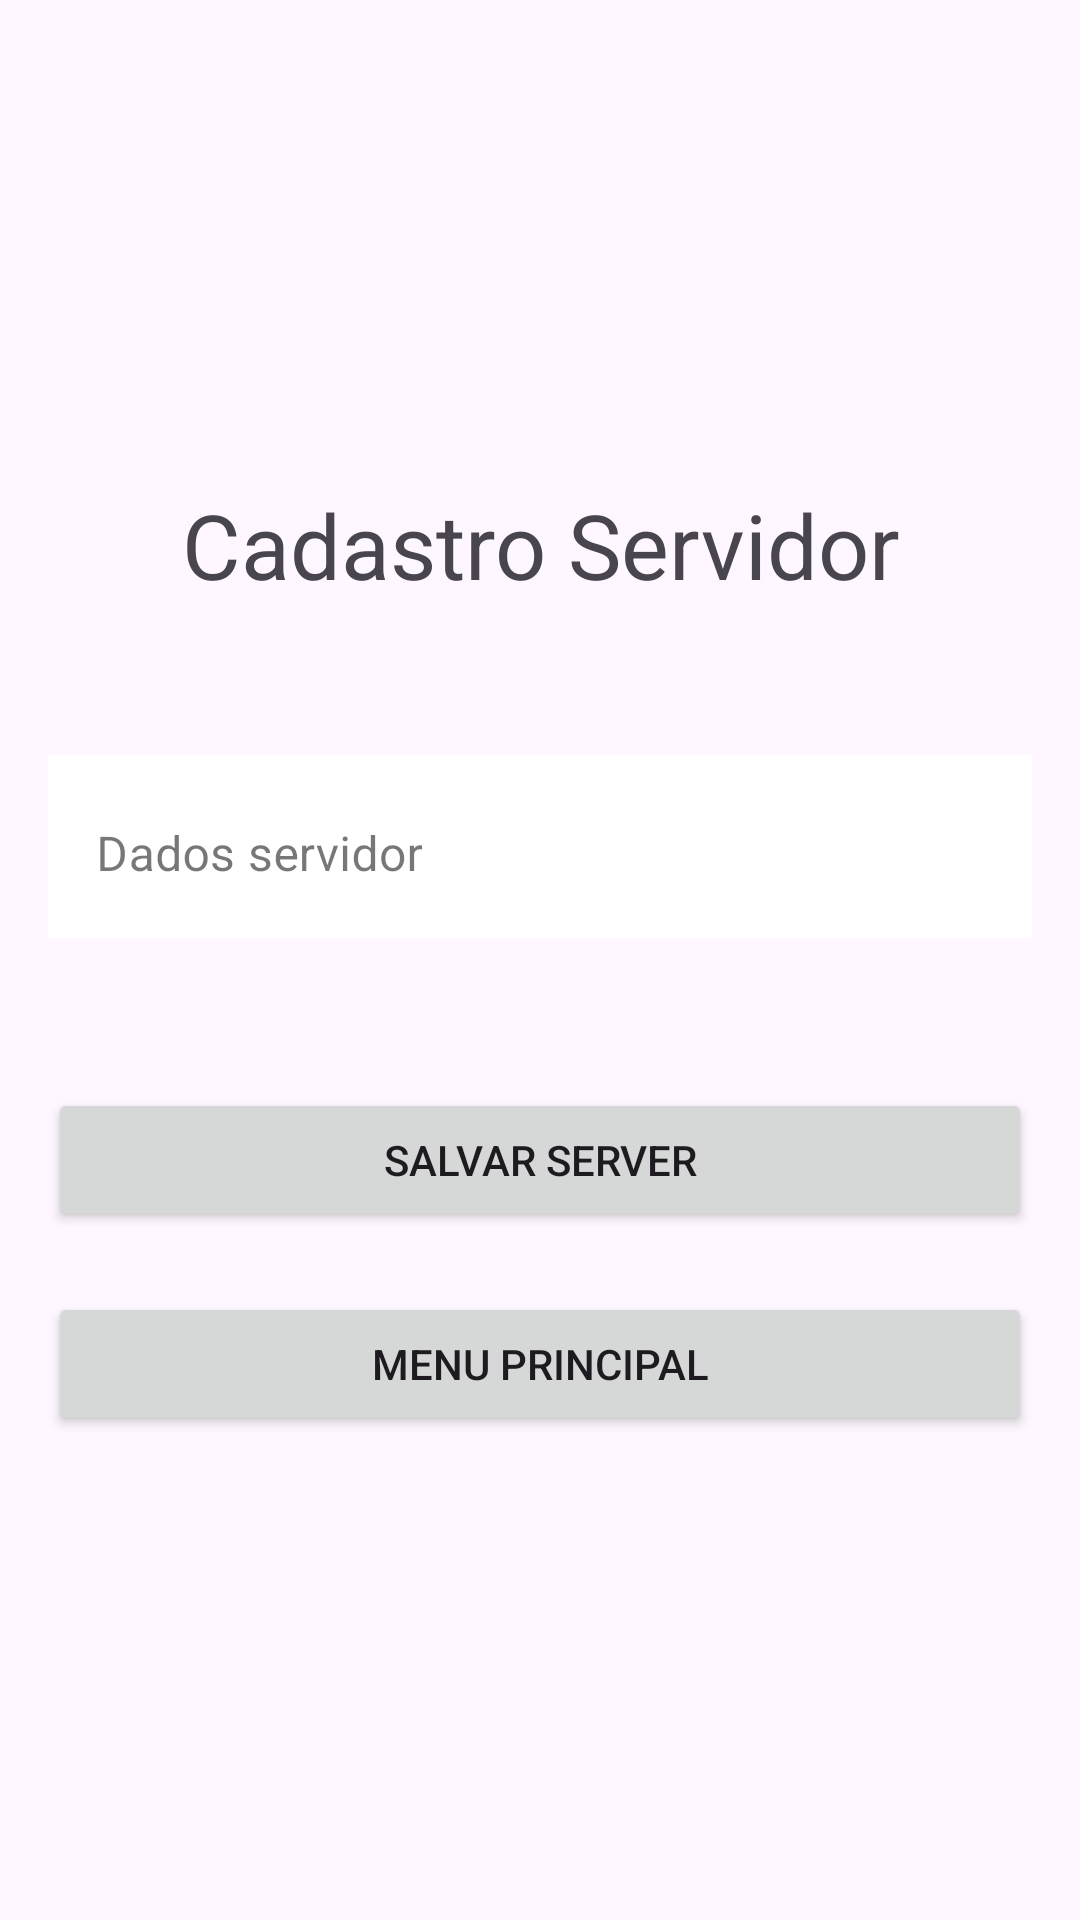

Android layout source for this screen:
<!-- AndroidManifest.xml: application theme Theme.ProjetoMobile1 -->
<!-- res/layout/activity_server_url.xml -->
<?xml version="1.0" encoding="utf-8"?>
<LinearLayout xmlns:android="http://schemas.android.com/apk/res/android"
    xmlns:app="http://schemas.android.com/apk/res-auto"
    xmlns:tools="http://schemas.android.com/tools"
    android:id="@+id/main"
    android:orientation="vertical"
    android:layout_width="match_parent"
    android:layout_height="match_parent"
    tools:context=".ui.view.ServerUrlBdActivity"
    android:padding="16dp"
    android:gravity="center"
    android:background="@color/blue">
    <TextView
        android:layout_width="match_parent"
        android:layout_height="wrap_content"
        android:text="Cadastro Servidor"
        android:textSize="30sp"
        android:gravity="center"
        />

    <com.google.android.material.textfield.TextInputLayout
        android:id="@+id/tilUrl"
        style="@style/Widget.MaterialComponents.TextInputLayout.OutlinedBox"
        android:layout_width="match_parent"
        android:layout_height="wrap_content"
        android:layout_marginTop="50dp"
        android:hint="Dados servidor"
        android:background="@color/white"
        android:layout_marginBottom="30dp">

        <com.google.android.material.textfield.TextInputEditText
            android:id="@+id/edtUrl"
            android:layout_width="match_parent"
            android:layout_height="wrap_content"
            android:inputType="text"
            android:background="@color/white"
            />
    </com.google.android.material.textfield.TextInputLayout>
    <Button
        android:layout_width="match_parent"
        android:layout_height="wrap_content"
        android:id="@+id/btnSalvar"
        android:text="Salvar server"
        android:layout_marginTop="20dp"/>

    <Button
        android:layout_width="match_parent"
        android:layout_height="wrap_content"
        android:id="@+id/btnMenu"
        android:text="Menu Principal"
        android:layout_marginTop="20dp"/>



</LinearLayout>
<!-- resources referenced by this layout -->
<resources>
  <style name="Theme.ProjetoMobile1" parent="Base.Theme.ProjetoMobile1" />
  <style name="Base.Theme.ProjetoMobile1" parent="Theme.Material3.DayNight.NoActionBar">
          
          
      </style>
  <!-- not gathered from this repository: default colours our renderer supplied (Android Studio template values) -->
  <color name="white">#FFFFFFFF</color>
</resources>
